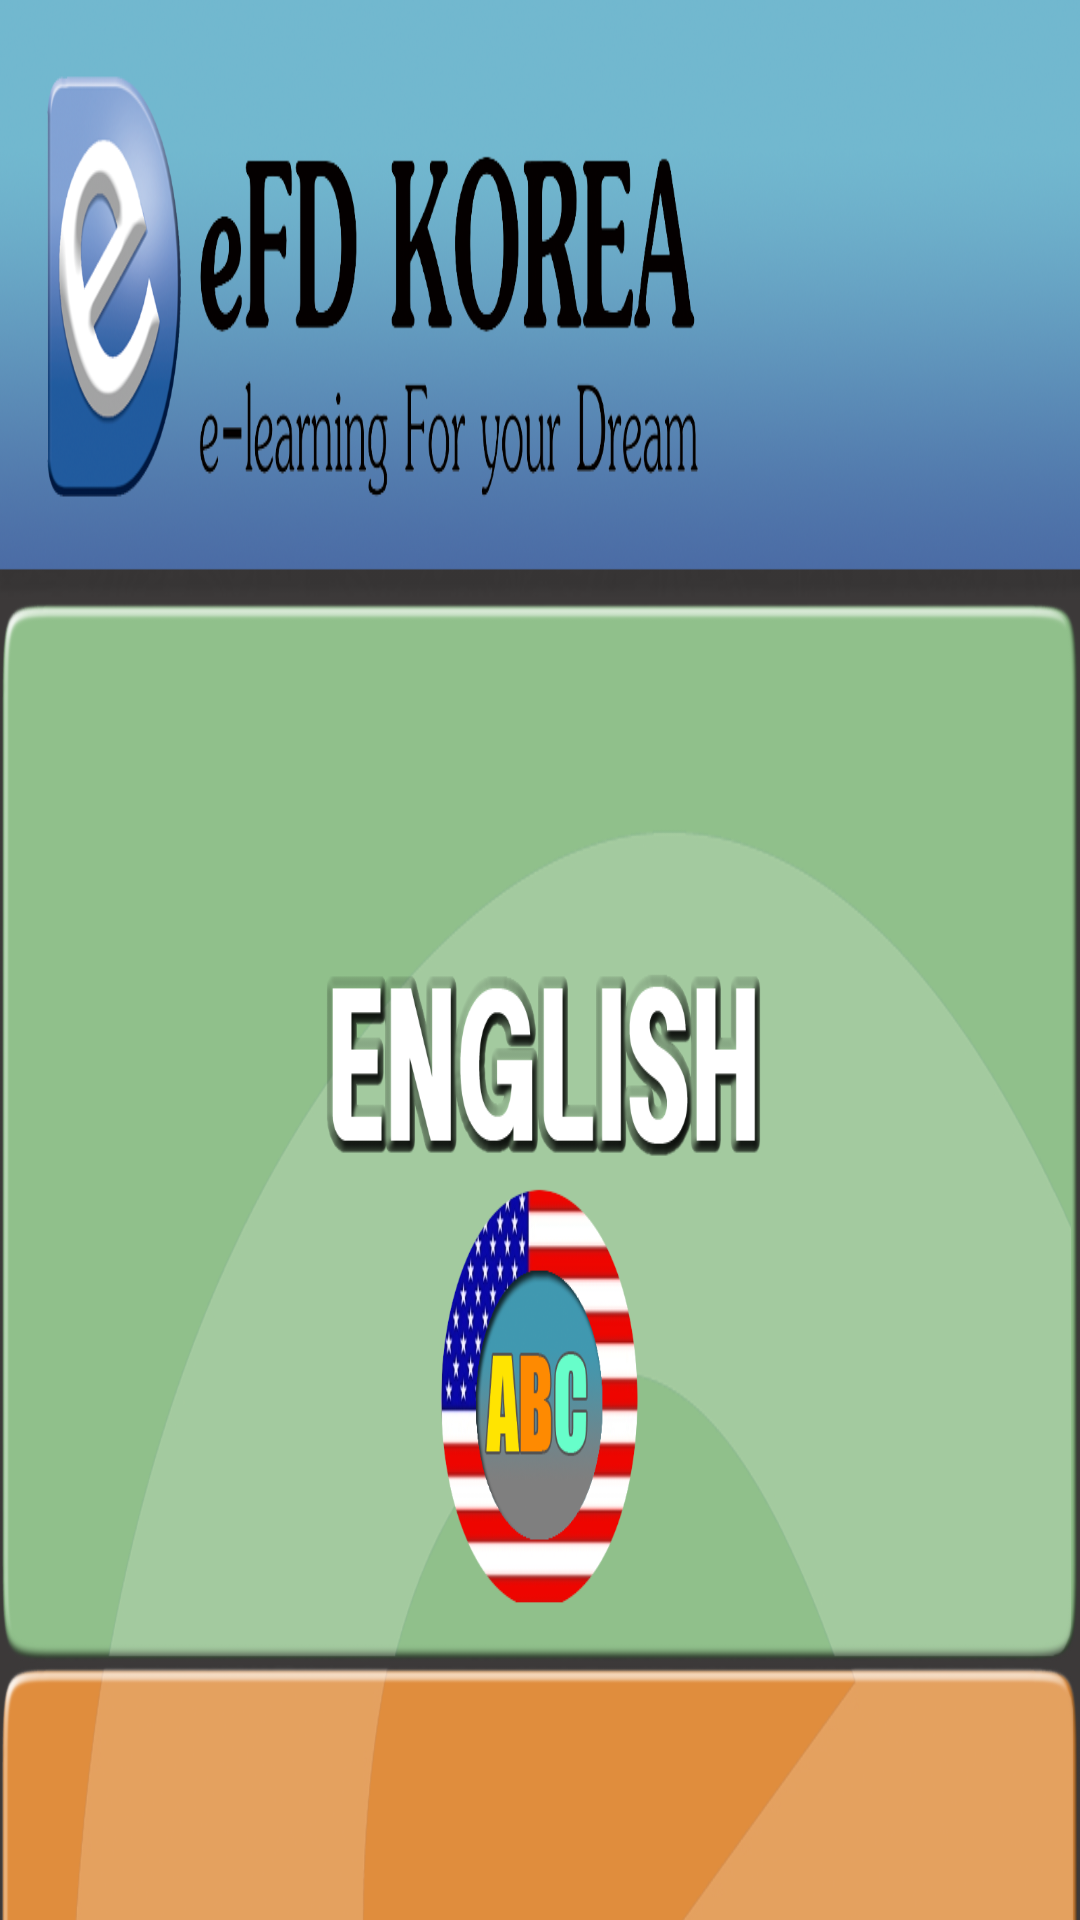

Produce the Android XML layout that renders to this screen, including the resource entries it uses.
<!-- AndroidManifest.xml: application theme AppTheme.NoActionBar -->
<!-- res/layout/activity_subject_eng.xml -->
<RelativeLayout xmlns:android="http://schemas.android.com/apk/res/android"
    xmlns:app="http://schemas.android.com/apk/res-auto"
    xmlns:tools="http://schemas.android.com/tools"
    android:layout_width="match_parent"
    android:layout_height="match_parent"
    android:background="#ffffff">

    <LinearLayout
        android:layout_width="match_parent"
        android:layout_height="match_parent"
        android:background="#3C3939"
        android:orientation="vertical">

        <LinearLayout
            android:layout_width="match_parent"
            android:layout_height="wrap_content"
            android:background="#585858"
            android:orientation="horizontal">

        </LinearLayout>

        <TextView
            android:id="@+id/textView1"
            android:layout_width="match_parent"
            android:layout_height="200dp"
            android:background="@drawable/efd_title"
            android:gravity="center"
            android:textColorHint="#111111"
            android:textSize="100dp"
            android:textStyle="bold" />

        <LinearLayout
            android:layout_width="match_parent"
            android:layout_height="wrap_content">

            <Button
                android:id="@+id/button1"
                android:layout_width="match_parent"
                android:layout_height="355dp"
                android:background="@drawable/eng_button"
                android:text="ENGLISH"
                android:textColor="#00FFFFFF"
                android:textSize="95dp" />
        </LinearLayout>

        <LinearLayout
            android:layout_width="match_parent"
            android:layout_height="wrap_content">

            <Button
                android:id="@+id/button2"
                android:layout_width="match_parent"
                android:layout_height="355dp"
                android:background="@drawable/math_button"
                android:text="MATHMATHICS"
                android:textAllCaps="false"
                android:textColor="#00FFFFFF"
                android:textSize="95dp" />
        </LinearLayout>

        <LinearLayout
            android:layout_width="match_parent"
            android:layout_height="wrap_content">

            <Button
                android:id="@+id/button3"
                android:layout_width="match_parent"
                android:layout_height="355dp"
                android:background="@drawable/sci_button"
                android:text="SCIENCE"
                android:textAllCaps="false"
                android:textColor="#00FFFFFF"
                android:textColorHighlight="#009E4E4E"
                android:textSize="95dp" />

        </LinearLayout>


    </LinearLayout>


</RelativeLayout>
<!-- resources referenced by this layout -->
<resources>
  <!-- drawable efd_title: png bitmap (drawable, 343859 bytes) -->
  <!-- drawable eng_button: png bitmap (drawable, 144958 bytes) -->
  <!-- drawable math_button: png bitmap (drawable, 172981 bytes) -->
  <!-- drawable sci_button: png bitmap (drawable, 241819 bytes) -->
  <style name="AppTheme.NoActionBar">
          <item name="windowActionBar">false</item>
          <item name="windowNoTitle">true</item>
      </style>
</resources>
